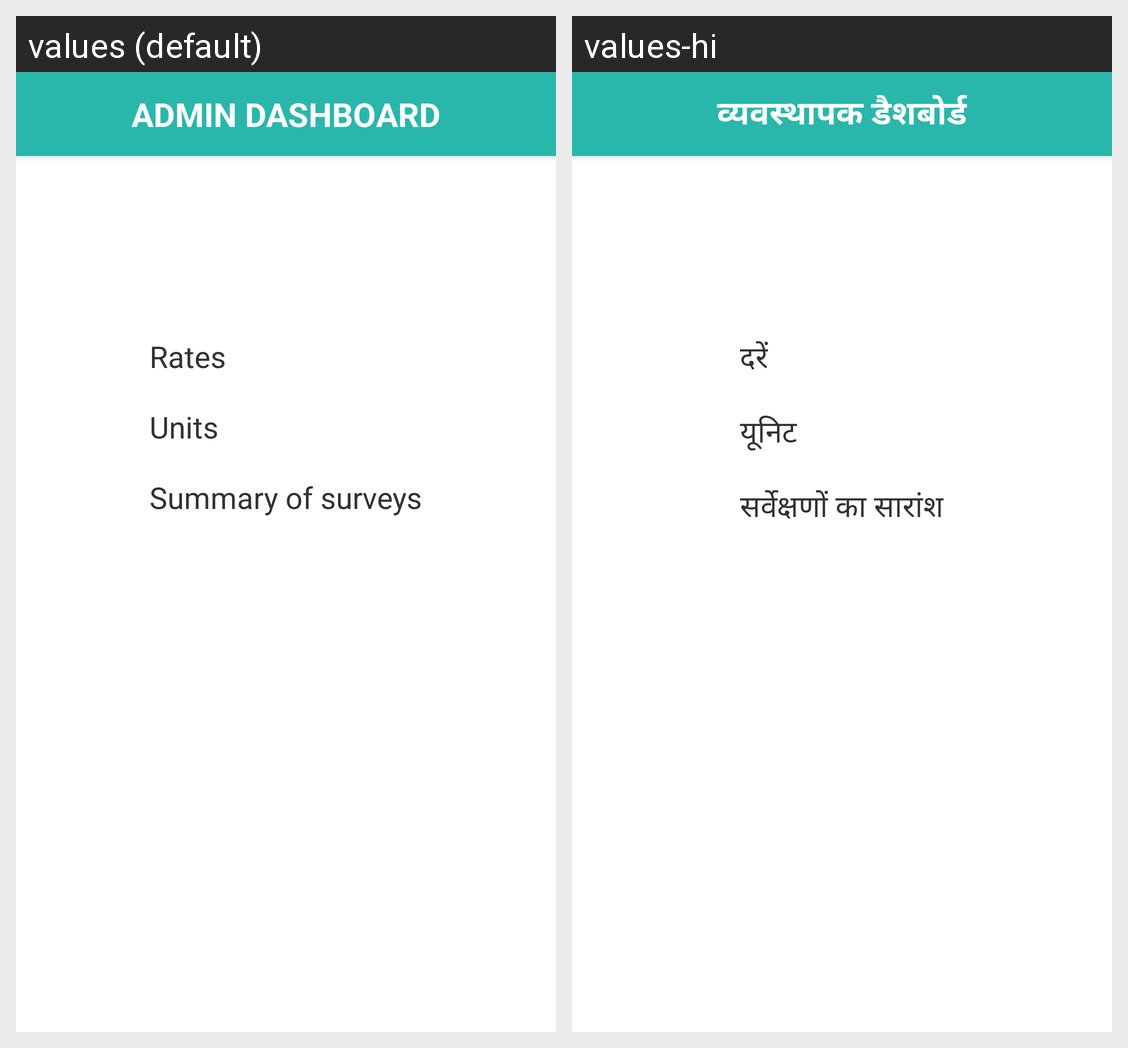

The Android screen above is rendered under two locales of the same app. Produce the string resources it draws, with the default and per-locale values.
Android screen res/layout/activity_admin_dash_board.xml rendered under 2 locales, left to right: values (default), values-hi. Device: Nexus 5 (rendered at 1080×1920; each locale shown at half size, 540×960, under a caption strip naming it); theme AppTheme.
Strings drawn on this screen, with the default value and each locale's value (text and hints the layout hard-codes, and strings that could not be matched under every locale, appear in the picture but are not listed):

heading_admin_dashboard
  values: Admin Dashboard
  values-hi: व्यवस्थापक डैशबोर्ड

text_rates
  values: Rates
  values-hi: दरें

text_units
  values: Units
  values-hi: यूनिट

text_summary_surveys
  values: Summary of surveys
  values-hi: सर्वेक्षणों का सारांश
